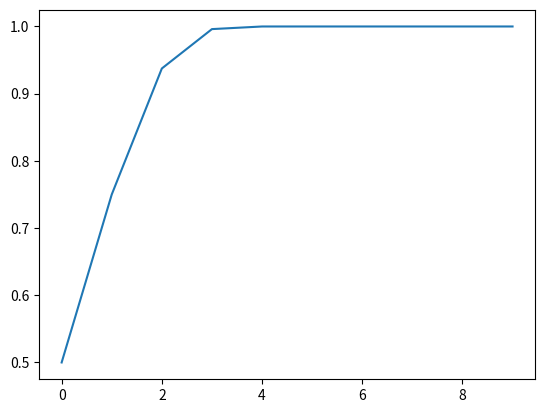

Python code for this plot:
#!/usr/bin/env python
# -*- coding: utf-8 -*-
__author__ = "Xavier PESSOLES"

import matplotlib.pyplot as plt

# EXERCICE 16
# Question 1 
# ==========

def calcul_un(u0,n,a):
    if n ==0 :
        return u0
    else : 
        un = calcul_un(u0,n-1,a)
        return (1+a*(1-un))*un

a,u0 = 1,0.5
n = 10
T = [calcul_un(u0,k,a) for k in range(10)]
N = [k for k in range(n)]
plt.plot(N,T)